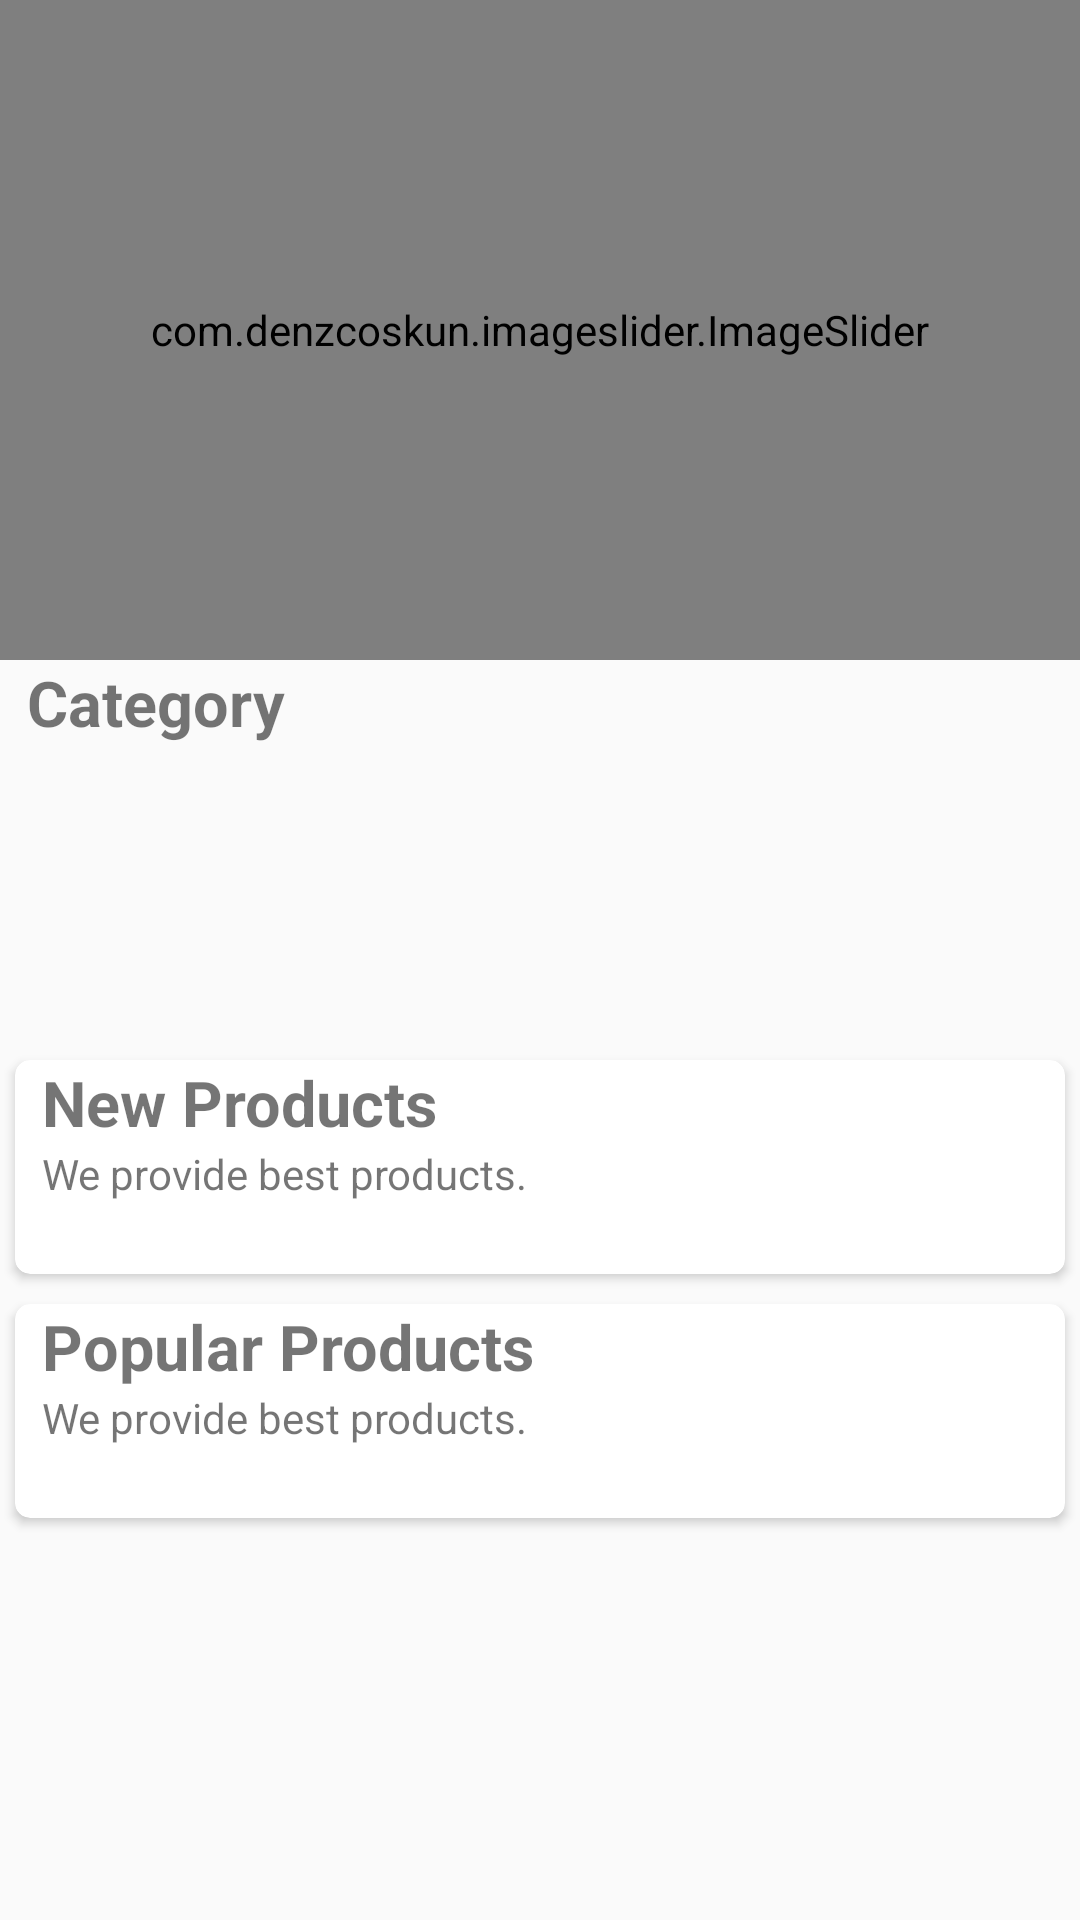

Reconstruct the res/layout file that produces this screen, plus the resources it refers to.
<!-- AndroidManifest.xml: application theme Theme.PolkattaProject -->
<!-- res/layout/fragment_home.xml -->
<?xml version="1.0" encoding="utf-8"?>
<androidx.core.widget.NestedScrollView xmlns:android="http://schemas.android.com/apk/res/android"
    xmlns:tools="http://schemas.android.com/tools"
    android:layout_width="match_parent"
    android:layout_height="match_parent"
    xmlns:app="http://schemas.android.com/apk/res-auto"
    tools:context=".fragments.HomeFragment">

    <LinearLayout
        android:id="@+id/home_layout"
        android:layout_width="match_parent"
        android:layout_height="match_parent"
        android:orientation="vertical">

        <com.denzcoskun.imageslider.ImageSlider
            android:id="@+id/image_slider"
            android:layout_width="match_parent"
            android:layout_height="220dp"
            app:iss_auto_cycle="true"
            app:iss_delay="0"
            app:iss_period="1000" />

        <LinearLayout
            android:layout_width="match_parent"
            android:layout_height="wrap_content"
            android:layout_marginLeft="9dp"
            android:orientation="horizontal"
            android:weightSum="2">

            <TextView
                android:layout_width="wrap_content"
                android:layout_height="wrap_content"
                android:layout_weight="1"

                android:text="Category"
                android:textSize="21sp"
                android:textStyle="bold" />



        </LinearLayout>

        <androidx.recyclerview.widget.RecyclerView
            android:id="@+id/rec_category"
            android:layout_width="wrap_content"
            android:layout_height="90dp"
            android:layout_marginLeft="9dp"
            android:layout_marginTop="10dp"
            android:paddingBottom="5dp"/>

        <androidx.cardview.widget.CardView
            android:layout_width="match_parent"
            android:layout_height="wrap_content"
            android:layout_margin="5dp"
            android:layout_marginTop="10dp"
            android:elevation="6dp"
            app:cardCornerRadius="5dp">


            <LinearLayout
                android:layout_width="match_parent"
                android:layout_height="match_parent"
                android:orientation="vertical">

                <RelativeLayout
                    android:layout_width="wrap_content"
                    android:layout_height="wrap_content">

                    <TextView
                        android:id="@+id/new_product_name"
                        android:layout_width="wrap_content"
                        android:layout_height="wrap_content"
                        android:layout_marginLeft="9dp"

                        android:text="New Products"
                        android:textSize="21sp"
                        android:textStyle="bold" />

                    <TextView
                        android:layout_width="wrap_content"
                        android:layout_height="wrap_content"
                        android:layout_below="@+id/new_product_name"
                        android:layout_marginLeft="9dp"
                        android:maxLines="2"
                        android:text="We provide best products." />


                </RelativeLayout>

                <androidx.recyclerview.widget.RecyclerView
                    android:id="@+id/new_product_rec"
                    android:layout_width="wrap_content"
                    android:layout_height="wrap_content"
                    android:layout_margin="7dp"
                    android:layout_marginTop="6dp"
                    android:padding="5dp" />
            </LinearLayout>

        </androidx.cardview.widget.CardView>

        <androidx.cardview.widget.CardView
            android:layout_width="match_parent"
            android:layout_height="wrap_content"
            android:layout_margin="5dp"
            android:layout_marginTop="10dp"
            android:elevation="6dp"
            app:cardCornerRadius="5dp">

        <LinearLayout
            android:layout_width="match_parent"
            android:layout_height="match_parent"
            android:orientation="vertical">

            <RelativeLayout
                android:layout_width="wrap_content"
                android:layout_height="wrap_content">

                <TextView
                    android:id="@+id/popular_products"
                    android:layout_width="wrap_content"
                    android:layout_height="wrap_content"
                    android:layout_marginLeft="9dp"

                    android:text="Popular Products"
                    android:textSize="21sp"
                    android:textStyle="bold" />

                <TextView
                    android:layout_width="wrap_content"
                    android:layout_height="wrap_content"
                    android:layout_below="@+id/popular_products"
                    android:layout_marginLeft="9dp"
                    android:text="We provide best products." />


            </RelativeLayout>

            <androidx.recyclerview.widget.RecyclerView
                android:id="@+id/popular_rec"
                android:layout_width="wrap_content"
                android:layout_height="wrap_content"
                android:layout_gravity="center"
                android:layout_margin="7dp"
                android:layout_marginTop="6dp"
                android:padding="5dp" />
        </LinearLayout>

        </androidx.cardview.widget.CardView>


    </LinearLayout>

</androidx.core.widget.NestedScrollView>
<!-- resources referenced by this layout -->
<resources>
  <style name="Theme.PolkattaProject" parent="Base.Theme.PolkattaProject" />
  <style name="Base.Theme.PolkattaProject" parent="Theme.AppCompat.Light.NoActionBar">
          
          
      </style>
</resources>
